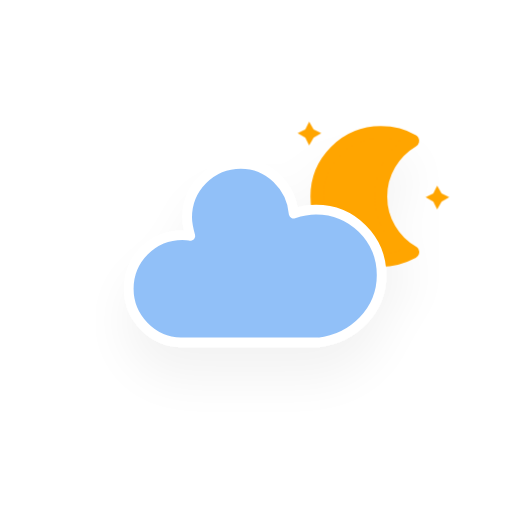
t = 0.00 s
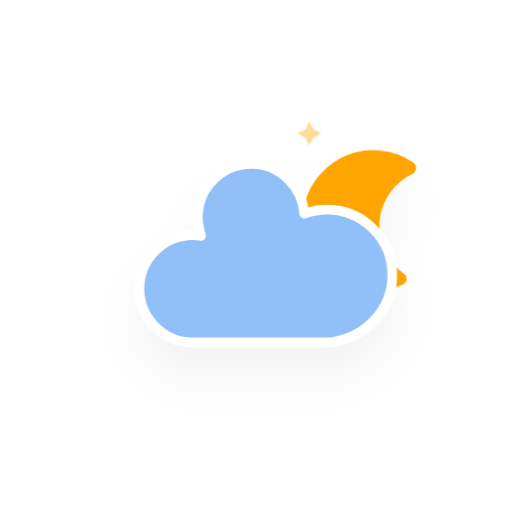
t = 5.00 s
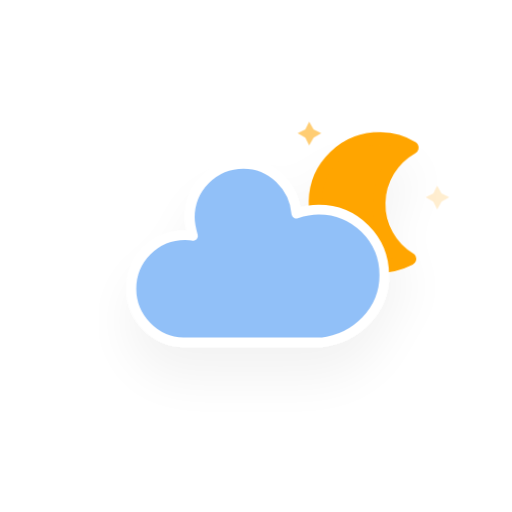
t = 5.75 s
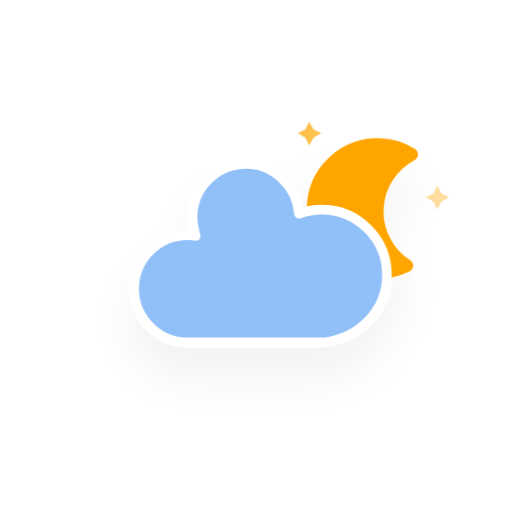
t = 6.50 s
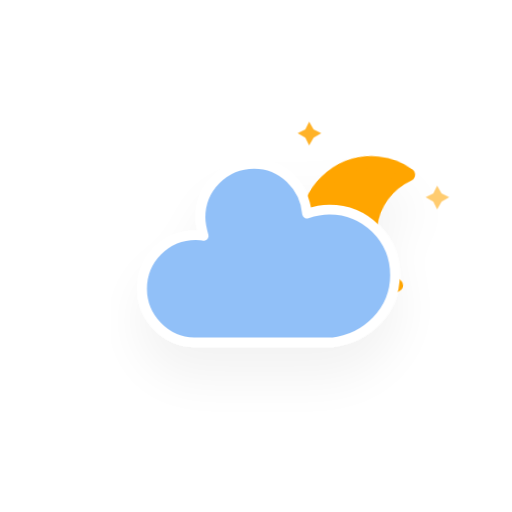
t = 7.25 s
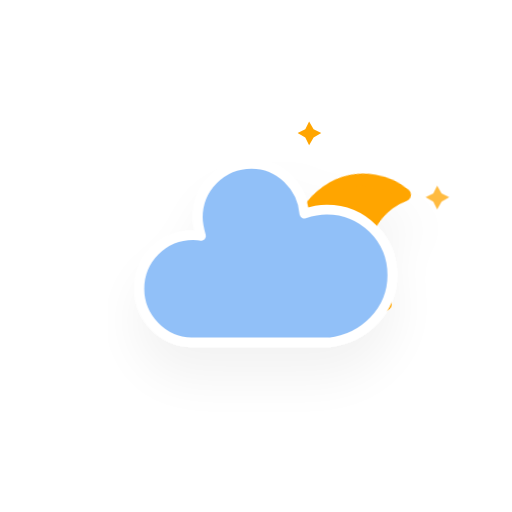
t = 8.00 s

The animated SVG that drew these frames (rendered in a browser with its animation timeline set to each time). Animation: 4 CSS @keyframes rules; frames cover the first 8.00 s, repeats indefinitely.

<svg xmlns="http://www.w3.org/2000/svg" xmlns:xlink="http://www.w3.org/1999/xlink" width="64" height="64" version="1.1" viewbox="0 0 64 64"><defs><filter id="blur" width="200%" height="200%"><feGaussianBlur in="SourceAlpha" stdDeviation="3"/><feOffset dx="0" dy="4" result="offsetblur"/><feComponentTransfer><feFuncA slope=".05" type="linear"/></feComponentTransfer><feMerge><feMergeNode/><feMergeNode in="SourceGraphic"/></feMerge></filter><style type="text/css">@keyframes am-weather-cloud-2{0%{-webkit-transform:translate(0,0);-moz-transform:translate(0,0);-ms-transform:translate(0,0);transform:translate(0,0)}50%{-webkit-transform:translate(2px,0);-moz-transform:translate(2px,0);-ms-transform:translate(2px,0);transform:translate(2px,0)}}@keyframes am-weather-moon{0%{-webkit-transform:rotate(0deg);-moz-transform:rotate(0deg);-ms-transform:rotate(0deg);transform:rotate(0deg)}50%{-webkit-transform:rotate(15deg);-moz-transform:rotate(15deg);-ms-transform:rotate(15deg);transform:rotate(15deg)}}@keyframes am-weather-moon-star-1{0%{opacity:0}}@keyframes am-weather-moon-star-2{0%{opacity:0}}.am-weather-cloud-2,.am-weather-moon,.am-weather-moon-star-1,.am-weather-moon-star-2{-webkit-animation-timing-function:linear;-moz-animation-timing-function:linear;animation-timing-function:linear}.am-weather-cloud-2{-webkit-animation-name:am-weather-cloud-2;-moz-animation-name:am-weather-cloud-2;animation-name:am-weather-cloud-2;-webkit-animation-duration:3s;-moz-animation-duration:3s;animation-duration:3s;-webkit-animation-iteration-count:infinite;-moz-animation-iteration-count:infinite;animation-iteration-count:infinite}.am-weather-moon,.am-weather-moon-star-1,.am-weather-moon-star-2{-ms-animation-timing-function:linear}.am-weather-moon{-webkit-animation-name:am-weather-moon;-moz-animation-name:am-weather-moon;-ms-animation-name:am-weather-moon;animation-name:am-weather-moon;-webkit-animation-duration:6s;-moz-animation-duration:6s;-ms-animation-duration:6s;animation-duration:6s;-webkit-animation-iteration-count:infinite;-moz-animation-iteration-count:infinite;-ms-animation-iteration-count:infinite;animation-iteration-count:infinite;-webkit-transform-origin:12.5px 15.15px 0;-moz-transform-origin:12.5px 15.15px 0;-ms-transform-origin:12.5px 15.15px 0;transform-origin:12.5px 15.15px 0}.am-weather-moon-star-1,.am-weather-moon-star-2{-webkit-animation-name:am-weather-moon-star-1;-moz-animation-name:am-weather-moon-star-1;-ms-animation-name:am-weather-moon-star-1;animation-name:am-weather-moon-star-1;-webkit-animation-delay:3s;-moz-animation-delay:3s;-ms-animation-delay:3s;animation-delay:3s;-webkit-animation-duration:5s;-moz-animation-duration:5s;-ms-animation-duration:5s;animation-duration:5s;-webkit-animation-iteration-count:1;-moz-animation-iteration-count:1;-ms-animation-iteration-count:1;animation-iteration-count:1}.am-weather-moon-star-2{-webkit-animation-name:am-weather-moon-star-2;-moz-animation-name:am-weather-moon-star-2;-ms-animation-name:am-weather-moon-star-2;animation-name:am-weather-moon-star-2;-webkit-animation-delay:5s;-moz-animation-delay:5s;-ms-animation-delay:5s;animation-delay:5s;-webkit-animation-duration:4s;-moz-animation-duration:4s;-ms-animation-duration:4s;animation-duration:4s}</style></defs><g id="cloudy-night-2" filter="url(#blur)"><g><g><g class="am-weather-moon-star-1" transform="translate(20,10) translate(16,4), scale(0.8)"><polygon fill="orange" stroke="none" stroke-miterlimit="10" points="3.3 1.5 4 2.7 5.2 3.3 4 4 3.3 5.2 2.7 4 1.5 3.3 2.7 2.7"/></g><g class="am-weather-moon-star-2" transform="translate(20,10) translate(16,4), scale(0.8)"><polygon fill="orange" stroke="none" stroke-miterlimit="10" points="3.3 1.5 4 2.7 5.2 3.3 4 4 3.3 5.2 2.7 4 1.5 3.3 2.7 2.7" transform="translate(20,10)"/></g><g class="am-weather-moon"><path fill="orange" stroke="orange" stroke-linejoin="round" stroke-width="2" d="M14.5,13.2c0-3.7,2-6.9,5-8.7 c-1.5-0.9-3.2-1.3-5-1.3c-5.5,0-10,4.5-10,10s4.5,10,10,10c1.8,0,3.5-0.5,5-1.3C16.5,20.2,14.5,16.9,14.5,13.2z" transform="translate(20,10) translate(16,4), scale(0.8)"/></g></g><g class="am-weather-cloud-2"><path fill="#91C0F8" stroke="#fff" stroke-linejoin="round" stroke-width="1.2" d="M47.7,35.4 c0-4.6-3.7-8.2-8.2-8.2c-1,0-1.9,0.2-2.8,0.5c-0.3-3.4-3.1-6.2-6.6-6.2c-3.7,0-6.7,3-6.7,6.7c0,0.8,0.2,1.6,0.4,2.3 c-0.3-0.1-0.7-0.1-1-0.1c-3.7,0-6.7,3-6.7,6.7c0,3.6,2.9,6.6,6.5,6.7l17.2,0C44.2,43.3,47.7,39.8,47.7,35.4z" transform="translate(20,10) translate(-20,-11)"/></g></g></g></svg>
